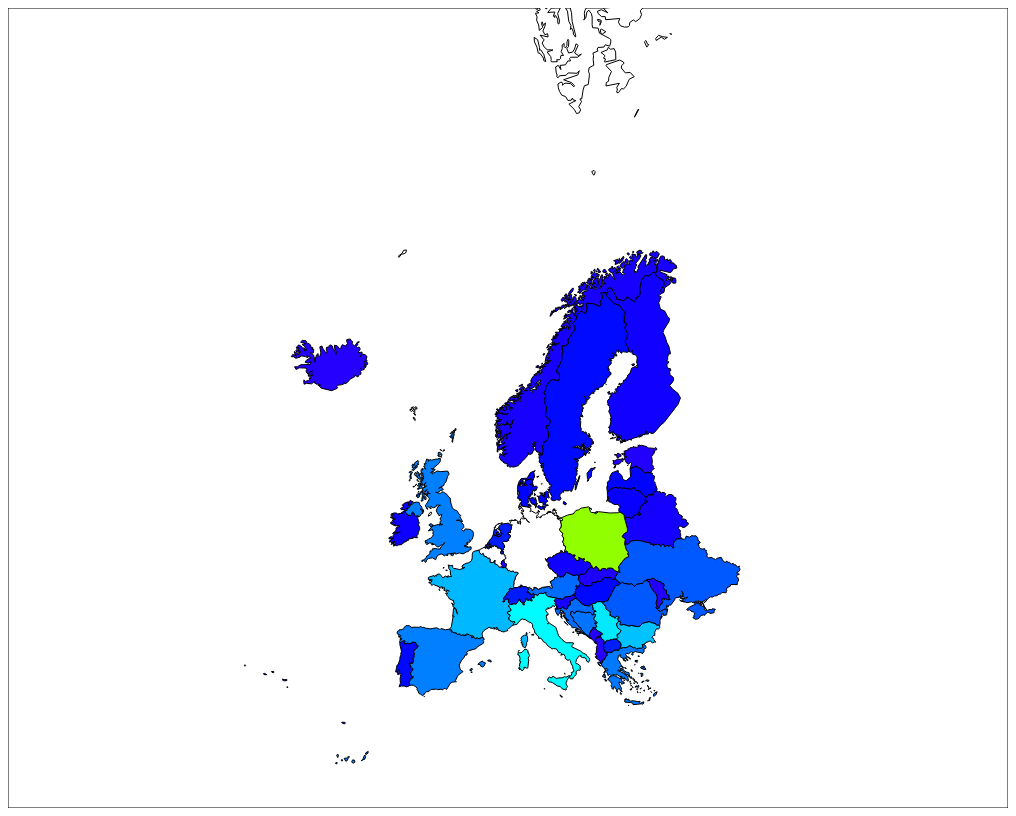
D3 v3 page, settled after 480 driven frames (8 s of simulated time); the page loaded 2 data file(s).



  var width  = 1000;
  var height = 800; 

  var vis = d3.select("body").append("svg")
      .attr("width", width).attr("height", height)

  // domain min, max manuell, better later automatically
  var color = d3.scale.linear().domain([10,20000]).interpolate(d3.interpolateHsl).range(["hsl(250,100%,50%)", "hsl(180,100%,50%)"]);


  d3.json("europe.geojson", function(json) {
      // create a first guess for the projection
      var center = d3.geo.centroid(json)
      var scale  = 300;
      var offset = [width/2, height/2];
      var projection = d3.geo.mercator().scale(scale).center(center)
          .translate(offset);

      // create the path
      var path = d3.geo.path().projection(projection);

      // using the path determine the bounds of the current map and use 
      // these to determine better values for the scale and translation
      var bounds  = path.bounds(json);
      var hscale  = scale*width  / (bounds[1][0] - bounds[0][0]);
      var vscale  = scale*height / (bounds[1][1] - bounds[0][1]);
      var scale   = (hscale < vscale) ? hscale : vscale;
      var offset  = [width - (bounds[0][0] + bounds[1][0])/2,
                        height - (bounds[0][1] + bounds[1][1])/2];

      // new projection
      projection = d3.geo.mercator().center(center)
        .scale(scale).translate(offset);
      path = path.projection(projection);

      // add a rectangle to see the bound of the svg
      vis.append("rect").attr('width', width).attr('height', height)
        .style('stroke', 'black').style('fill', 'none');

      // fill attribute is based on the length of the state name
      vis.selectAll("path").data(json.features).enter().append("path")
        .attr("d", path)
        .attr('class', "district")
        .attr('id', function(d){return d.properties.NAME.replace(/\s+/g, '')})
        .style("stroke-width", "1")
        .style("stroke", "black");

      vis.selectAll("text")
        .data(json.features)
        .enter()
        .append("svg:text")
        .text(function(d){return d.properties.name;})
        .attr("x", function(d){return path.centroid(d)[0];})
        .attr("y", function(d){return  path.centroid(d)[1];})
        .attr("text-anchor","middle")
        .attr("fill","black")
        .attr('font-family','Arial')
        .attr('font-size','8pt');

        // show data
        d3.json("stat.json", function(data) {
            update(data,"Türkei");
        });

  });



  function update(data, term) { 
      // look at the loaded districts

      vis.selectAll("path")
        // update colors based on data
        .style('fill', function(d) {
          var districtName = d.properties.NAME;
          for(i=0;i<data.length;i++) {
            if( data[i][0] == districtName) {
              var col = data[i][1];
              console.log(data[i][0] + ": " + data[i][1]);
              return color(col);
            }
          }
          return "white";
        });
  }

 


### data: europe.geojson
{
 "type": "FeatureCollection",
 "features": [
  {
   "type": "Feature",
   "properties": {
    "FIPS": "AL",
    "ISO2": "AL",
    "ISO3": "ALB",
    "UN": 8,
    "NAME": "Albania",
    "AREA": 2740,
    "POP2005": 3153731,
    "REGION": 150,
    "SUBREGION": 39,
    "LON": 20.07,
    "LAT": 41.14,
    "id": "ALB"
   },
   "geometry": {
    "type": "Polygon",
    "coordinates": "[... 1 items]"
   }
  },
  {
   "type": "Feature",
   "properties": {
    "FIPS": "BK",
    "ISO2": "BA",
    "ISO3": "BIH",
    "UN": 70,
    "NAME": "Bosnia and Herzegovina",
    "AREA": 5120,
    "POP2005": 3915238,
    "REGION": 150,
    "SUBREGION": 39,
    "LON": 17.79,
    "LAT": 44.17,
    "id": "BIH"
   },
   "geometry": {
    "type": "Polygon",
    "coordinates": "[... 1 items]"
   }
  },
  {
   "type": "Feature",
   "properties": {
    "FIPS": "BU",
    "ISO2": "BG",
    "ISO3": "BGR",
    "UN": 100,
    "NAME": "Bulgaria",
    "AREA": 11063,
    "POP2005": 7744591,
    "REGION": 150,
    "SUBREGION": 151,
    "LON": 25.23,
    "LAT": 42.76,
    "id": "BGR"
   },
   "geometry": {
    "type": "Polygon",
    "coordinates": "[... 1 items]"
   }
  },
  {
   "type": "Feature",
   "properties": {
    "FIPS": "DA",
    "ISO2": "DK",
    "ISO3": "DNK",
    "UN": 208,
    "NAME": "Denmark",
    "AREA": 4243,
    "POP2005": 5416945,
    "REGION": 150,
    "SUBREGION": 154,
    "LON": 9.264,
    "LAT": 56.06,
    "id": "DNK"
   },
   "geometry": {
    "type": "MultiPolygon",
    "coordinates": "[... 17 items]"
   }
  },
  {
   "type": "Feature",
   "properties": {
    "FIPS": "EI",
    "ISO2": "IE",
    "ISO3": "IRL",
    "UN": 372,
    "NAME": "Ireland",
    "AREA": 6889,
    "POP2005": 4143294,
    "REGION": 150,
    "SUBREGION": 154,
    "LON": -8.152,
    "LAT": 53.18,
    "id": "IRL"
   },
   "geometry": {
    "type": "MultiPolygon",
    "coordinates": "[... 4 items]"
   }
  },
  {
   "type": "Feature",
   "properties": {
    "FIPS": "EN",
    "ISO2": "EE",
    "ISO3": "EST",
    "UN": 233,
    "NAME": "Estonia",
    "AREA": 4239,
    "POP2005": 1344312,
    "REGION": 150,
    "SUBREGION": 154,
    "LON": 25.79,
    "LAT": 58.67,
    "id": "EST"
   },
   "geometry": {
    "type": "MultiPolygon",
    "coordinates": "[... 6 items]"
   }
  },
  {
   "type": "Feature",
   "properties": {
    "FIPS": "AU",
    "ISO2": "AT",
    "ISO3": "AUT",
    "UN": 40,
    "NAME": "Austria",
    "AREA": 8245,
    "POP2005": 8291979,
    "REGION": 150,
    "SUBREGION": 155,
    "LON": 14.91,
    "LAT": 47.68,
    "id": "AUT"
   },
   "geometry": {
    "type": "Polygon",
    "coordinates": "[... 1 items]"
   }
  },
  {
   "type": "Feature",
   "properties": {
    "FIPS": "EZ",
    "ISO2": "CZ",
    "ISO3": "CZE",
    "UN": 203,
    "NAME": "Czech Republic",
    "AREA": 7727,
    "POP2005": 10191762,
    "REGION": 150,
    "SUBREGION": 151,
    "LON": 15.34,
    "LAT": 49.74,
    "id": "CZE"
   },
   "geometry": {
    "type": "Polygon",
    "coordinates": "[... 1 items]"
   }
  },
  "... 38 more items"
 ]
}

### data: stat.json
[
 [
  "Bulgaria",
  15933
 ],
 [
  "Denmark",
  2979
 ],
 [
  "Estonia",
  586
 ],
 [
  "Finland",
  1865
 ],
 [
  "France",
  15253
 ],
 [
  "Greece",
  10953
 ],
 [
  "Ireland",
  1974
 ],
 [
  "Italy",
  19771
 ],
 "... 37 more items"
]